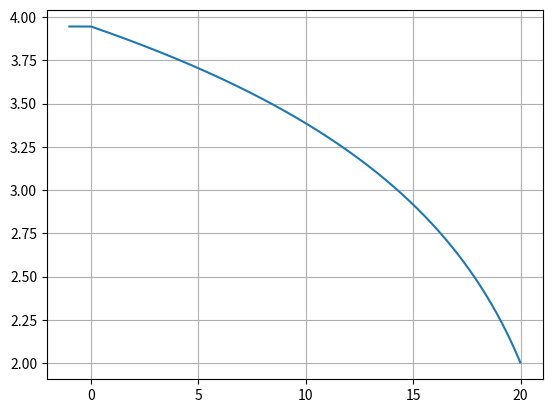

Recreate this plot in Python.
from math import exp, log
import matplotlib.pyplot as plt
import numpy as np




class Funct:
    def __init__(self, arguments, kwargs):
        if not isinstance(kwargs, dict):
            raise AttributeError("not a dict given !")
        for arg in arguments:
            if kwargs.get(arg) is None:
                raise AttributeError("{} parameter not given !".format(arg))
            object.__setattr__(self, arg, kwargs.get(arg))
            
    def __call__(self, vect, distance):
        if distance <= 0:
            return self.saturate(vect)
        return [vect[0]*self.apply(distance), vect[1]*self.apply(distance)]

    def saturate(self, vect):
        return [vect[0]*self.get_max(), vect[1]*self.get_max()]

    def get_max(self):
        raise NotImplementedError()

    # permet d'appliquer la fonction sachant que x>0
    def apply(self, x):
        raise NotImplementedError()


class Exp(Funct):
    args = ["alpha", "beta"]

    def __init__(self, **kwargs):
        Funct.__init__(self, Exp.args, kwargs)

    def apply(self, scalaire):
        return exp(-scalaire*self.alpha)*self.beta

    def get_max(self):
        return self.beta


class Log(Funct):
    args = ["alpha", "beta", "ceta"]

    def __init__(self, **kwargs):
        Funct.__init__(self, Log.args, kwargs)

    def apply(self, scalaire):
        if(-scalaire*self.beta+self.alpha)<=0:
            return 0
        return max(0,log(-1*scalaire*self.beta+self.alpha)+self.ceta)

    def get_max(self):
        return self.apply(0)


class Lin(Funct):
    args = ["a", "b"]

    def __init__(self, **kwargs):
        Funct.__init__(self, Lin.args, kwargs)
    
    def apply(self, scalaire):
        return max(0, scalaire*-self.a + self.b)

    def get_max(self):
        return self.b


funct_list = {"lin" : Lin, "exp" : Exp, "log": Log}

if __name__ == "__main__":
    a = Log(alpha=7, beta=0.3, ceta=2)
    t = np.arange(-1.0, 20.0, 0.01)
    s = np.zeros_like(t, dtype=np.float32)
    for i in range(t.shape[0]):
        s[i] = a([1,1], t[i])[0]
    
    fig, ax = plt.subplots()
    ax.plot(t, s)

    ax.grid()
    plt.show()
